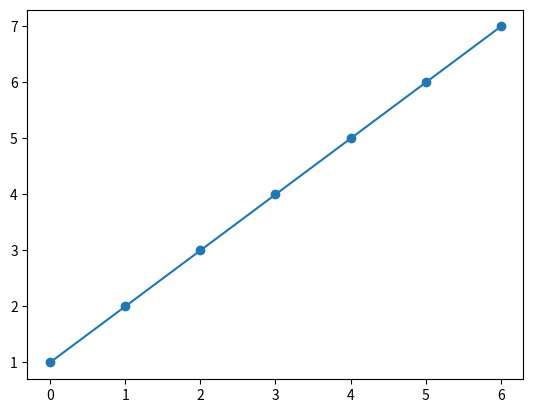

Source code (Python):
import numpy as np
import matplotlib.pyplot as plt

def compute(x,y):
    n = np.size(x)

    xmean = np.mean(x)
    
    ymean = np.mean(y)

    sxy = np.sum(x*y)-n*xmean*ymean
    sxx = np.sum(x*x)-n*xmean*xmean

    b0 = sxy/sxx
    b1 = ymean-b0*xmean

    return [b0,b1]

def draw(x,y,b):
    plt.scatter(x,y)
    op = b[0] + b[1]*x
    plt.plot(x,op)
    plt.show()

x = np.array([0,1,2,3,4,5,6])
y = np.array([1,2,3,4,5,6,7])

b = compute(x,y)

print("b[0] ; ",b[0])
print("b[1] : ",b[1])

draw(x,y,b)
